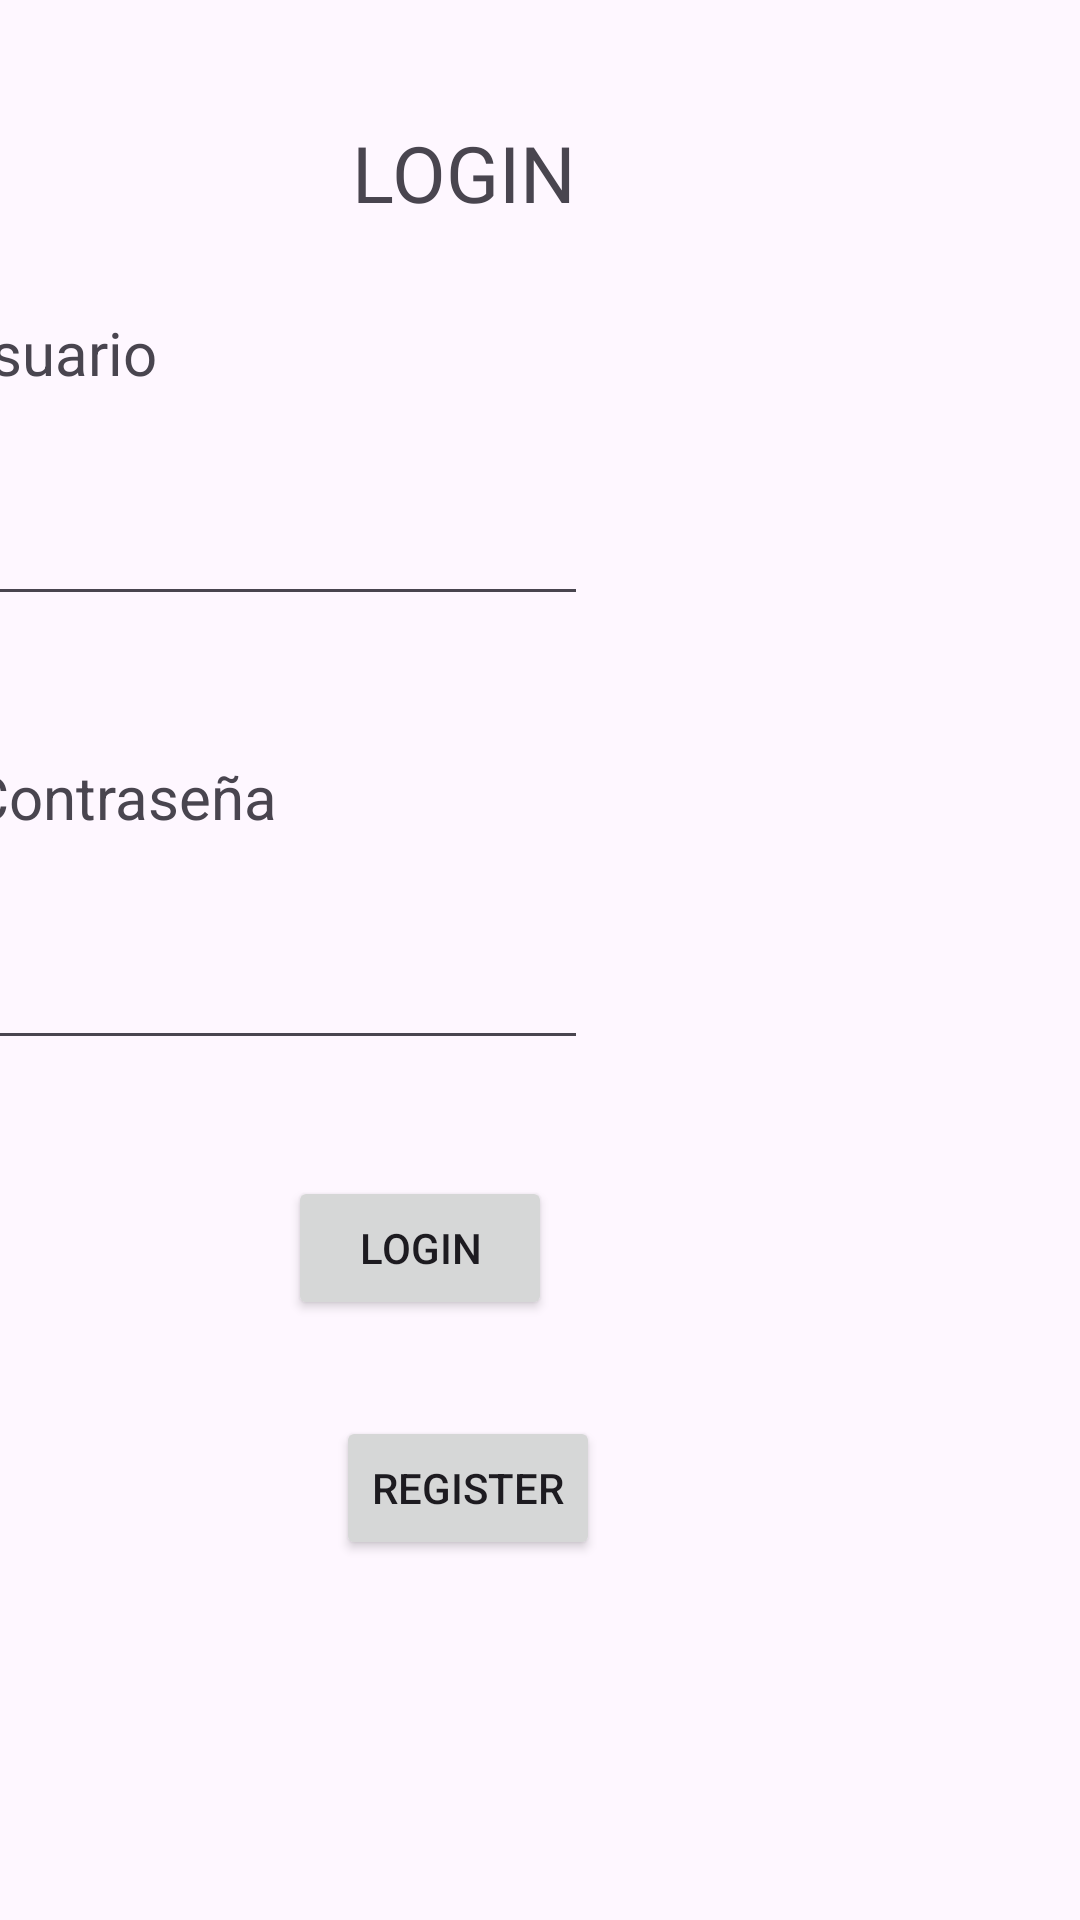

The Android layout XML behind this screen, and the referenced resources:
<!-- AndroidManifest.xml: application theme Theme.ExamenRezagadoJArroyo -->
<!-- res/layout/activity_main.xml -->
<?xml version="1.0" encoding="utf-8"?>
<androidx.constraintlayout.widget.ConstraintLayout xmlns:android="http://schemas.android.com/apk/res/android"
    xmlns:app="http://schemas.android.com/apk/res-auto"
    xmlns:tools="http://schemas.android.com/tools"
    android:layout_width="match_parent"
    android:layout_height="match_parent"
    tools:context=".MainActivity">

    <TextView
        android:id="@+id/textView"
        android:layout_width="wrap_content"
        android:layout_height="wrap_content"
        android:layout_marginTop="40dp"
        android:layout_marginEnd="168dp"
        android:text="LOGIN"
        android:textSize="26sp"
        app:layout_constraintEnd_toEndOf="parent"
        app:layout_constraintTop_toTopOf="parent" />

    <TextView
        android:id="@+id/textView2"
        android:layout_width="wrap_content"
        android:layout_height="wrap_content"
        android:layout_marginTop="104dp"
        android:layout_marginEnd="308dp"
        android:text="Usuario"
        android:textSize="20sp"
        app:layout_constraintEnd_toEndOf="parent"
        app:layout_constraintTop_toTopOf="parent" />

    <EditText
        android:id="@+id/txtUsuario"
        android:layout_width="wrap_content"
        android:layout_height="wrap_content"
        android:layout_marginTop="164dp"
        android:layout_marginEnd="164dp"
        android:ems="10"
        android:inputType="text"
        app:layout_constraintEnd_toEndOf="parent"
        app:layout_constraintTop_toTopOf="parent" />

    <TextView
        android:id="@+id/textView3"
        android:layout_width="wrap_content"
        android:layout_height="wrap_content"
        android:layout_marginTop="252dp"
        android:layout_marginEnd="268dp"
        android:text="Contraseña"
        android:textSize="20sp"
        app:layout_constraintEnd_toEndOf="parent"
        app:layout_constraintTop_toTopOf="parent" />

    <EditText
        android:id="@+id/txtClave"
        android:layout_width="wrap_content"
        android:layout_height="wrap_content"
        android:layout_marginTop="312dp"
        android:layout_marginEnd="164dp"
        android:ems="10"
        android:inputType="text"
        app:layout_constraintEnd_toEndOf="parent"
        app:layout_constraintTop_toTopOf="parent" />

    <Button
        android:id="@+id/btnLogin"
        android:layout_width="wrap_content"
        android:layout_height="wrap_content"
        android:layout_marginTop="392dp"
        android:layout_marginEnd="176dp"
        android:text="LOGIN"
        app:layout_constraintEnd_toEndOf="parent"
        app:layout_constraintTop_toTopOf="parent" />

    <Button
        android:id="@+id/btnRegister"
        android:layout_width="wrap_content"
        android:layout_height="wrap_content"
        android:layout_marginTop="472dp"
        android:layout_marginEnd="160dp"
        android:text="REGISTER"
        app:layout_constraintEnd_toEndOf="parent"
        app:layout_constraintTop_toTopOf="parent" />
</androidx.constraintlayout.widget.ConstraintLayout>
<!-- resources referenced by this layout -->
<resources>
  <style name="Theme.ExamenRezagadoJArroyo" parent="Base.Theme.ExamenRezagadoJArroyo" />
  <style name="Base.Theme.ExamenRezagadoJArroyo" parent="Theme.Material3.DayNight.NoActionBar">
          
          
      </style>
</resources>
